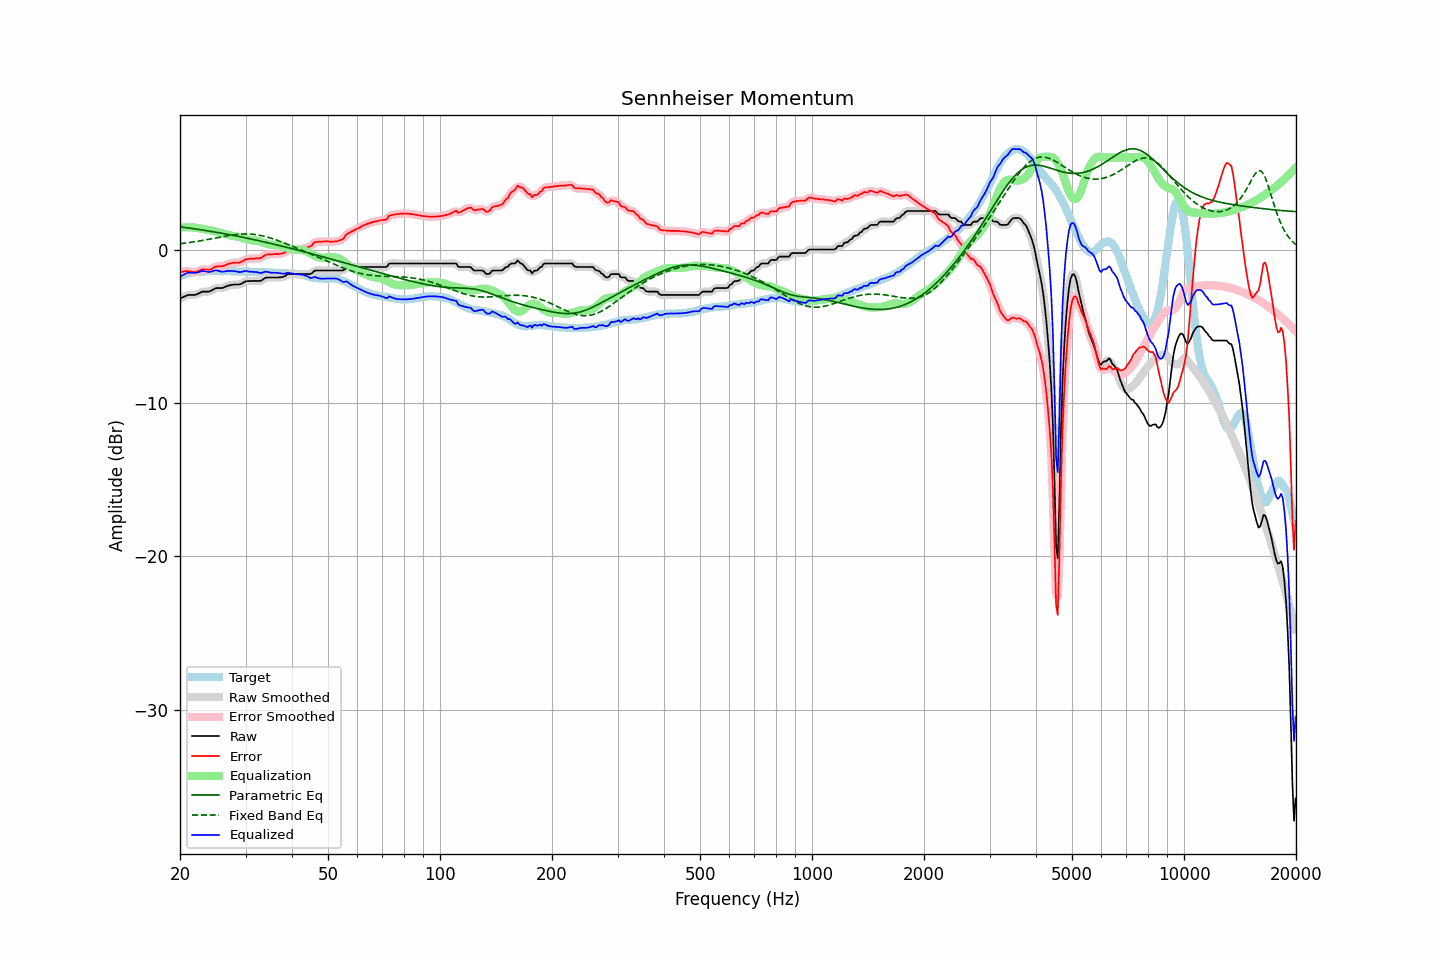

The table this chart was drawn from, first rows:
frequency, raw, error, smoothed, error_smoothed, equalization, parametric_eq, fixed_band_eq, equalized_raw, equalized_smoothed, target
20.00, -3.19, -1.46, -3.20, -1.46, 1.42, 1.48, 0.38, -1.77, -1.77, -1.73
20.20, -3.14, -1.45, -3.14, -1.45, 1.43, 1.46, 0.39, -1.71, -1.71, -1.69
20.40, -3.10, -1.44, -3.09, -1.43, 1.44, 1.45, 0.40, -1.66, -1.65, -1.66
20.61, -3.05, -1.42, -3.05, -1.42, 1.45, 1.44, 0.41, -1.60, -1.60, -1.63
20.81, -3.00, -1.41, -3.00, -1.41, 1.45, 1.42, 0.43, -1.55, -1.55, -1.59
21.02, -2.96, -1.41, -2.97, -1.41, 1.45, 1.41, 0.44, -1.51, -1.52, -1.55
21.23, -2.96, -1.42, -2.96, -1.42, 1.45, 1.39, 0.46, -1.51, -1.51, -1.54
21.44, -2.96, -1.44, -2.96, -1.44, 1.44, 1.38, 0.47, -1.52, -1.52, -1.52
21.66, -2.96, -1.46, -2.96, -1.46, 1.44, 1.36, 0.49, -1.52, -1.52, -1.50
21.87, -2.96, -1.47, -2.96, -1.47, 1.43, 1.35, 0.50, -1.53, -1.52, -1.49
22.09, -2.94, -1.47, -2.93, -1.45, 1.42, 1.33, 0.52, -1.52, -1.51, -1.47
22.31, -2.89, -1.42, -2.89, -1.42, 1.40, 1.32, 0.54, -1.49, -1.49, -1.47
22.54, -2.84, -1.38, -2.84, -1.38, 1.38, 1.30, 0.55, -1.46, -1.46, -1.46
22.76, -2.79, -1.34, -2.79, -1.33, 1.36, 1.28, 0.57, -1.43, -1.42, -1.45
22.99, -2.74, -1.29, -2.75, -1.30, 1.35, 1.27, 0.59, -1.39, -1.41, -1.45
23.22, -2.74, -1.30, -2.74, -1.29, 1.33, 1.25, 0.61, -1.41, -1.41, -1.44
23.45, -2.74, -1.31, -2.74, -1.30, 1.31, 1.24, 0.63, -1.43, -1.43, -1.43
23.69, -2.74, -1.32, -2.74, -1.32, 1.29, 1.22, 0.65, -1.45, -1.45, -1.42
23.92, -2.74, -1.32, -2.73, -1.32, 1.27, 1.20, 0.67, -1.47, -1.46, -1.42
24.16, -2.70, -1.29, -2.70, -1.29, 1.25, 1.18, 0.69, -1.45, -1.45, -1.41
24.40, -2.65, -1.25, -2.65, -1.25, 1.23, 1.17, 0.71, -1.42, -1.42, -1.40
24.65, -2.59, -1.18, -2.59, -1.18, 1.20, 1.15, 0.73, -1.39, -1.38, -1.41
24.89, -2.53, -1.12, -2.54, -1.14, 1.18, 1.13, 0.75, -1.35, -1.37, -1.41
25.14, -2.51, -1.10, -2.51, -1.11, 1.15, 1.11, 0.77, -1.36, -1.37, -1.41
25.39, -2.51, -1.10, -2.51, -1.10, 1.12, 1.09, 0.79, -1.39, -1.39, -1.41
25.65, -2.51, -1.10, -2.51, -1.10, 1.09, 1.08, 0.81, -1.42, -1.42, -1.41
25.91, -2.51, -1.09, -2.50, -1.09, 1.06, 1.06, 0.83, -1.45, -1.44, -1.42
26.16, -2.48, -1.07, -2.48, -1.07, 1.04, 1.04, 0.85, -1.44, -1.44, -1.41
26.43, -2.44, -1.03, -2.44, -1.03, 1.01, 1.02, 0.86, -1.43, -1.42, -1.41
26.69, -2.39, -0.98, -2.39, -0.98, 0.99, 1.00, 0.88, -1.40, -1.41, -1.41
26.96, -2.35, -0.94, -2.36, -0.95, 0.96, 0.98, 0.90, -1.39, -1.40, -1.41
27.23, -2.33, -0.92, -2.33, -0.91, 0.93, 0.96, 0.92, -1.40, -1.40, -1.41
27.50, -2.31, -0.90, -2.31, -0.89, 0.91, 0.94, 0.93, -1.40, -1.40, -1.41
27.77, -2.29, -0.87, -2.29, -0.87, 0.89, 0.92, 0.95, -1.40, -1.40, -1.42
28.05, -2.28, -0.86, -2.28, -0.86, 0.87, 0.90, 0.96, -1.41, -1.41, -1.42
28.33, -2.28, -0.84, -2.28, -0.85, 0.85, 0.88, 0.97, -1.43, -1.43, -1.44
28.62, -2.28, -0.85, -2.28, -0.85, 0.83, 0.86, 0.99, -1.45, -1.45, -1.43
28.90, -2.28, -0.85, -2.27, -0.84, 0.80, 0.84, 0.99, -1.48, -1.47, -1.43
29.19, -2.24, -0.80, -2.23, -0.80, 0.77, 0.82, 1.00, -1.47, -1.46, -1.44
29.48, -2.18, -0.75, -2.18, -0.75, 0.74, 0.80, 1.01, -1.44, -1.44, -1.43
29.78, -2.12, -0.69, -2.12, -0.69, 0.71, 0.78, 1.01, -1.41, -1.41, -1.43
30.08, -2.07, -0.64, -2.08, -0.65, 0.68, 0.75, 1.01, -1.40, -1.41, -1.43
30.38, -2.06, -0.62, -2.06, -0.62, 0.64, 0.73, 1.01, -1.42, -1.42, -1.44
30.68, -2.06, -0.62, -2.05, -0.61, 0.62, 0.71, 1.01, -1.44, -1.43, -1.44
30.99, -2.05, -0.60, -2.05, -0.60, 0.60, 0.69, 1.00, -1.45, -1.45, -1.45
31.30, -2.05, -0.59, -2.05, -0.60, 0.60, 0.67, 0.99, -1.45, -1.45, -1.46
31.61, -2.05, -0.59, -2.05, -0.59, 0.59, 0.64, 0.98, -1.46, -1.46, -1.46
31.93, -2.05, -0.58, -2.05, -0.58, 0.59, 0.62, 0.97, -1.46, -1.46, -1.47
32.24, -2.05, -0.57, -2.05, -0.58, 0.57, 0.60, 0.96, -1.48, -1.48, -1.48
32.57, -2.05, -0.57, -2.06, -0.57, 0.55, 0.57, 0.94, -1.50, -1.51, -1.48
32.89, -2.05, -0.57, -2.04, -0.55, 0.51, 0.55, 0.92, -1.53, -1.52, -1.48
33.22, -2.00, -0.52, -1.99, -0.51, 0.48, 0.53, 0.90, -1.52, -1.51, -1.48
33.55, -1.92, -0.43, -1.92, -0.44, 0.44, 0.50, 0.87, -1.48, -1.48, -1.49
33.89, -1.85, -0.36, -1.86, -0.37, 0.41, 0.48, 0.85, -1.44, -1.46, -1.49
34.23, -1.82, -0.33, -1.83, -0.33, 0.37, 0.45, 0.82, -1.45, -1.45, -1.49
34.57, -1.82, -0.32, -1.81, -0.32, 0.34, 0.43, 0.79, -1.48, -1.47, -1.50
34.92, -1.82, -0.32, -1.82, -0.31, 0.32, 0.41, 0.76, -1.50, -1.50, -1.50
35.27, -1.82, -0.32, -1.82, -0.31, 0.31, 0.38, 0.72, -1.51, -1.51, -1.50
35.62, -1.82, -0.30, -1.82, -0.31, 0.30, 0.36, 0.69, -1.52, -1.52, -1.52
35.97, -1.82, -0.30, -1.82, -0.30, 0.30, 0.33, 0.65, -1.52, -1.52, -1.52
... 635 more rows
